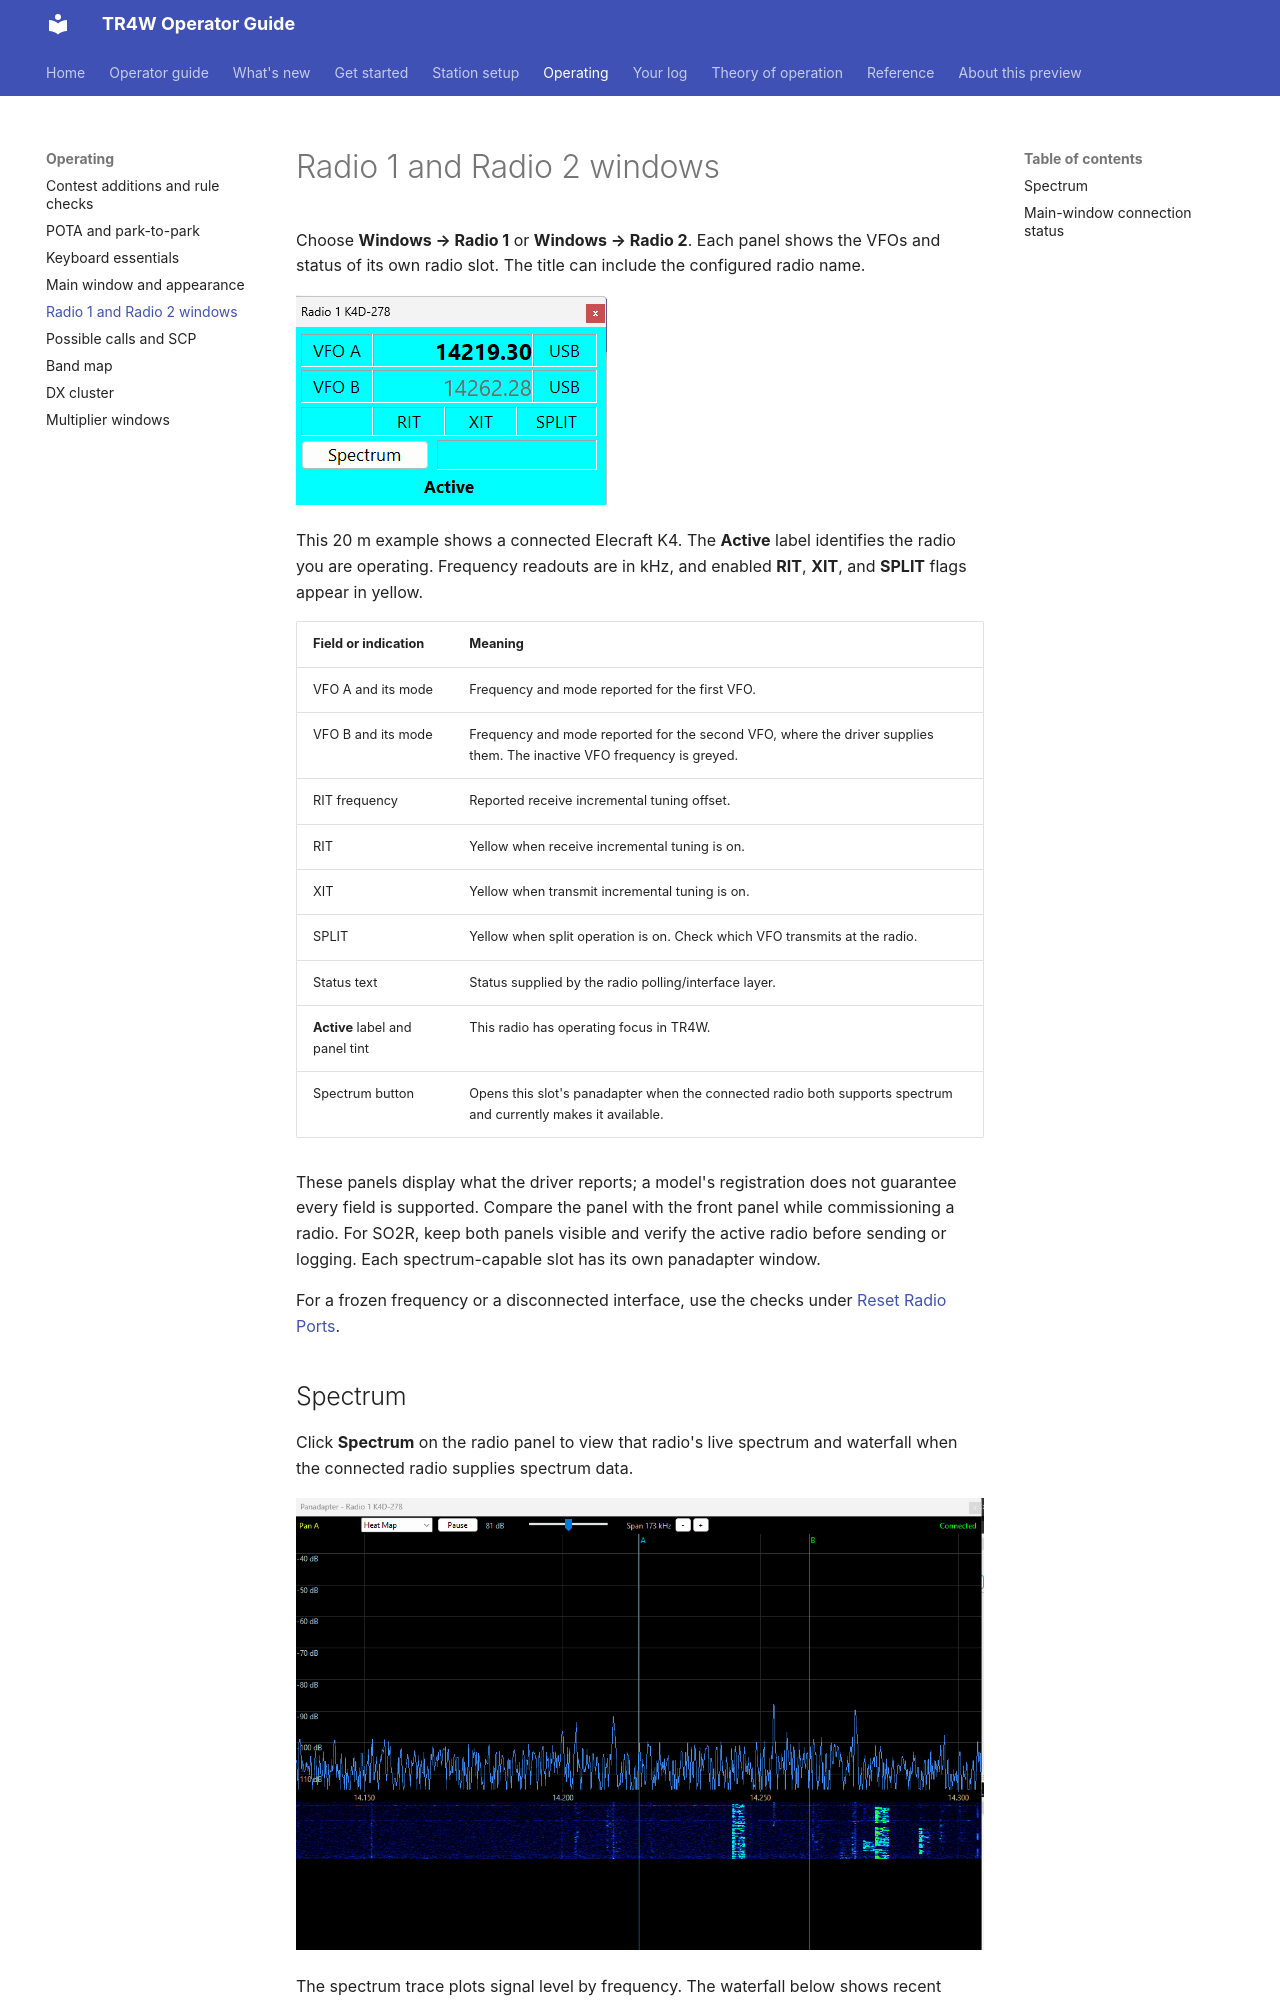

repository: TR4W/TR4W-D12 · page: operating/radio-windows.html · generator: mkdocs

# Radio 1 and Radio 2 windows

Choose **Windows → Radio 1** or **Windows → Radio 2**. Each panel shows the VFOs and status of its own radio slot. The title can include the configured radio name.

![Live Radio 1 Elecraft K4 panel with VFO A on 14219.30 kHz and VFO B on 14262.28 kHz, both in USB](<../assets/v5.1.0/Radio 1.png>)

This 20 m example shows a connected Elecraft K4. The **Active** label identifies the radio you are operating. Frequency readouts are in kHz, and enabled **RIT**, **XIT**, and **SPLIT** flags appear in yellow.

| Field or indication | Meaning |
| --- | --- |
| VFO A and its mode | Frequency and mode reported for the first VFO. |
| VFO B and its mode | Frequency and mode reported for the second VFO, where the driver supplies them. The inactive VFO frequency is greyed. |
| RIT frequency | Reported receive incremental tuning offset. |
| RIT | Yellow when receive incremental tuning is on. |
| XIT | Yellow when transmit incremental tuning is on. |
| SPLIT | Yellow when split operation is on. Check which VFO transmits at the radio. |
| Status text | Status supplied by the radio polling/interface layer. |
| **Active** label and panel tint | This radio has operating focus in TR4W. |
| Spectrum button | Opens this slot's panadapter when the connected radio both supports spectrum and currently makes it available. |

These panels display what the driver reports; a model's registration does not guarantee every field is supported. Compare the panel with the front panel while commissioning a radio. For SO2R, keep both panels visible and verify the active radio before sending or logging. Each spectrum-capable slot has its own panadapter window.

For a frozen frequency or a disconnected interface, use the checks under [Reset Radio Ports](../station/radio.md#reset-radio-ports).

## Spectrum

Click **Spectrum** on the radio panel to view that radio's live spectrum and waterfall when the connected radio supplies spectrum data.

![Live Radio 1 panadapter showing a 173 kHz span, the spectrum trace, the waterfall, and VFO A and B markers](../assets/v5.1.0/Spectrum.png)

The spectrum trace plots signal level by frequency. The waterfall below shows recent activity, and the vertical **A** and **B** markers show the VFO frequencies.
